Run: headless pygame with SDL's dummy video driver; simulated clock (each Clock.tick advances the game by its frame time, no real sleeping); random seed 0; keys injected as events and as key.get_pressed() state; mouse plan: one left click at the window centre at the start of phase 2, then a move to the lower-right quarter at the start of phase 3.
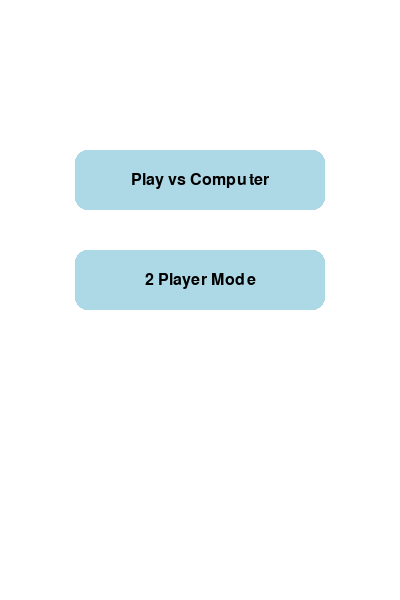
Frame 1 of 4 · flips 1–60 · no input
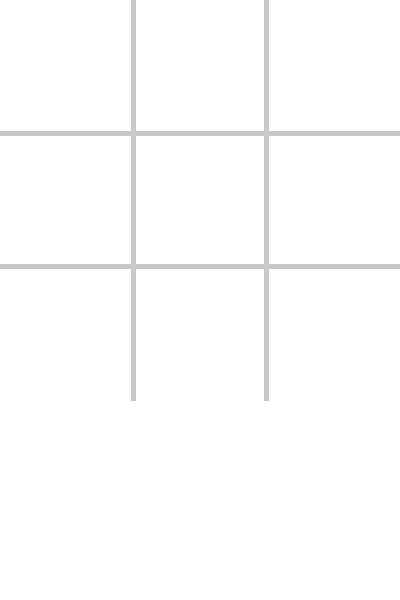
Frame 2 of 4 · flips 61–180 · clicked the window centre · tapped SPACE, RETURN · held RIGHT (→), D
Frame 3 of 4 · flips 181–300 · moved the mouse to the lower-right quarter · held DOWN (↓), S · screen unchanged from frame 2, image omitted
Frame 4 of 4 · flips 301–420 · held LEFT (←), A, UP (↑), W · screen unchanged from frame 3, image omitted

The pygame program that drew these frames:

import pygame
import sys
import random

# Initialize Pygame
pygame.init()

# Screen settings
WIDTH, HEIGHT = 400, 600
BOARD_ROWS = 3
BOARD_COLS = 3
SQUARE_SIZE = WIDTH // BOARD_COLS
LINE_WIDTH = 5
CIRCLE_RADIUS = SQUARE_SIZE // 3
CIRCLE_WIDTH = 10
CROSS_WIDTH = 10
SPACE = SQUARE_SIZE // 5

# Colors
BG_COLOR = (255, 255, 255)
LINE_COLOR = (200, 200, 200)
CIRCLE_COLOR = (85, 170, 255)
CROSS_COLOR = (255, 85, 170)
BUTTON_COLOR = (173, 216, 230)
BUTTON_TEXT_COLOR = (0, 0, 0)
WIN_LINE_COLOR = (255, 165, 0)

# Setup screen
screen = pygame.display.set_mode((WIDTH, HEIGHT))
pygame.display.set_caption('Cute Tic Tac Toe')

# Fonts
font = pygame.font.SysFont('Comic Sans MS', 30)
small_font = pygame.font.SysFont('Comic Sans MS', 24)

# Board
board = [[None for _ in range(BOARD_COLS)] for _ in range(BOARD_ROWS)]

# Draw lines
def draw_lines():
    for i in range(1, BOARD_ROWS):
        pygame.draw.line(screen, LINE_COLOR, (0, i * SQUARE_SIZE), (WIDTH, i * SQUARE_SIZE), LINE_WIDTH)
        pygame.draw.line(screen, LINE_COLOR, (i * SQUARE_SIZE, 0), (i * SQUARE_SIZE, WIDTH), LINE_WIDTH)

def draw_figures():
    for row in range(BOARD_ROWS):
        for col in range(BOARD_COLS):
            if board[row][col] == 'X':
                pygame.draw.line(screen, CROSS_COLOR, (col * SQUARE_SIZE + SPACE, row * SQUARE_SIZE + SPACE),
                                 (col * SQUARE_SIZE + SQUARE_SIZE - SPACE, row * SQUARE_SIZE + SQUARE_SIZE - SPACE), CROSS_WIDTH)
                pygame.draw.line(screen, CROSS_COLOR, (col * SQUARE_SIZE + SPACE, row * SQUARE_SIZE + SQUARE_SIZE - SPACE),
                                 (col * SQUARE_SIZE + SQUARE_SIZE - SPACE, row * SQUARE_SIZE + SPACE), CROSS_WIDTH)
            elif board[row][col] == 'O':
                pygame.draw.circle(screen, CIRCLE_COLOR, (col * SQUARE_SIZE + SQUARE_SIZE//2, row * SQUARE_SIZE + SQUARE_SIZE//2),
                                   CIRCLE_RADIUS, CIRCLE_WIDTH)

def mark_square(row, col, player):
    board[row][col] = player

def available_square(row, col):
    return board[row][col] is None

def is_board_full():
    return all(all(cell is not None for cell in row) for row in board)

def check_winner(player):
    for row in range(BOARD_ROWS):
        if all(board[row][col] == player for col in range(BOARD_COLS)):
            return (row, 'row')
    for col in range(BOARD_COLS):
        if all(board[row][col] == player for row in range(BOARD_ROWS)):
            return (col, 'col')
    if all(board[i][i] == player for i in range(BOARD_ROWS)):
        return (0, 'diag')
    if all(board[i][BOARD_ROWS-1-i] == player for i in range(BOARD_ROWS)):
        return (0, 'antidiag')
    return None

def computer_move():
    available = [(r, c) for r in range(BOARD_ROWS) for c in range(BOARD_COLS) if available_square(r, c)]
    if available:
        move = random.choice(available)
        mark_square(move[0], move[1], 'O')

def draw_button(text, x, y, w, h):
    pygame.draw.rect(screen, BUTTON_COLOR, (x, y, w, h), border_radius=12)
    label = small_font.render(text, True, BUTTON_TEXT_COLOR)
    label_rect = label.get_rect(center=(x + w/2, y + h/2))
    screen.blit(label, label_rect)

def draw_mode_selection():
    screen.fill(BG_COLOR)
    draw_button("Play vs Computer", 75, 150, 250, 60)
    draw_button("2 Player Mode", 75, 250, 250, 60)
    pygame.display.update()

def draw_win_line(info):
    if info:
        idx, direction = info
        if direction == 'row':
            y = idx * SQUARE_SIZE + SQUARE_SIZE // 2
            pygame.draw.line(screen, WIN_LINE_COLOR, (20, y), (WIDTH - 20, y), 8)
        elif direction == 'col':
            x = idx * SQUARE_SIZE + SQUARE_SIZE // 2
            pygame.draw.line(screen, WIN_LINE_COLOR, (x, 20), (x, WIDTH - 20), 8)
        elif direction == 'diag':
            pygame.draw.line(screen, WIN_LINE_COLOR, (20, 20), (WIDTH - 20, WIDTH - 20), 8)
        elif direction == 'antidiag':
            pygame.draw.line(screen, WIN_LINE_COLOR, (WIDTH - 20, 20), (20, WIDTH - 20), 8)

def draw_bottom_buttons():
    draw_button("Replay", 40, 520, 140, 50)
    draw_button("Quit", 220, 520, 140, 50)

running = True
player = 'X'
game_over = False
mode_selected = False
mode = None
winner_info = None

# Mode Selection Loop
while not mode_selected:
    draw_mode_selection()
    for event in pygame.event.get():
        if event.type == pygame.QUIT:
            pygame.quit()
            sys.exit()
        if event.type == pygame.MOUSEBUTTONDOWN:
            mx, my = pygame.mouse.get_pos()
            if 75 <= mx <= 325 and 150 <= my <= 210:
                mode = '1'
                mode_selected = True
            elif 75 <= mx <= 325 and 250 <= my <= 310:
                mode = '2'
                mode_selected = True

# Main Game Loop
while running:
    screen.fill(BG_COLOR)
    draw_lines()
    draw_figures()
    if game_over or is_board_full():
        draw_bottom_buttons()

    for event in pygame.event.get():
        if event.type == pygame.QUIT:
            running = False

        if event.type == pygame.MOUSEBUTTONDOWN:
            mx, my = pygame.mouse.get_pos()

            if game_over or is_board_full():
                if 40 <= mx <= 180 and 520 <= my <= 570:
                    board = [[None for _ in range(BOARD_COLS)] for _ in range(BOARD_ROWS)]
                    game_over = False
                    player = 'X'
                    winner_info = None
                elif 220 <= mx <= 360 and 520 <= my <= 570:
                    pygame.quit()
                    sys.exit()
            else:
                if my < WIDTH:
                    clicked_row = my // SQUARE_SIZE
                    clicked_col = mx // SQUARE_SIZE

                    if available_square(clicked_row, clicked_col):
                        mark_square(clicked_row, clicked_col, player)
                        winner_info = check_winner(player)

                        if winner_info:
                            game_over = True
                        elif is_board_full():
                            game_over = True
                        else:
                            if mode == '1' and player == 'X':
                                player = 'O'
                                computer_move()
                                winner_info = check_winner('O')
                                if winner_info:
                                    game_over = True
                                player = 'X'
                            else:
                                player = 'O' if player == 'X' else 'X'

    if winner_info:
        draw_win_line(winner_info)

    pygame.display.update()

pygame.quit()
sys.exit()
